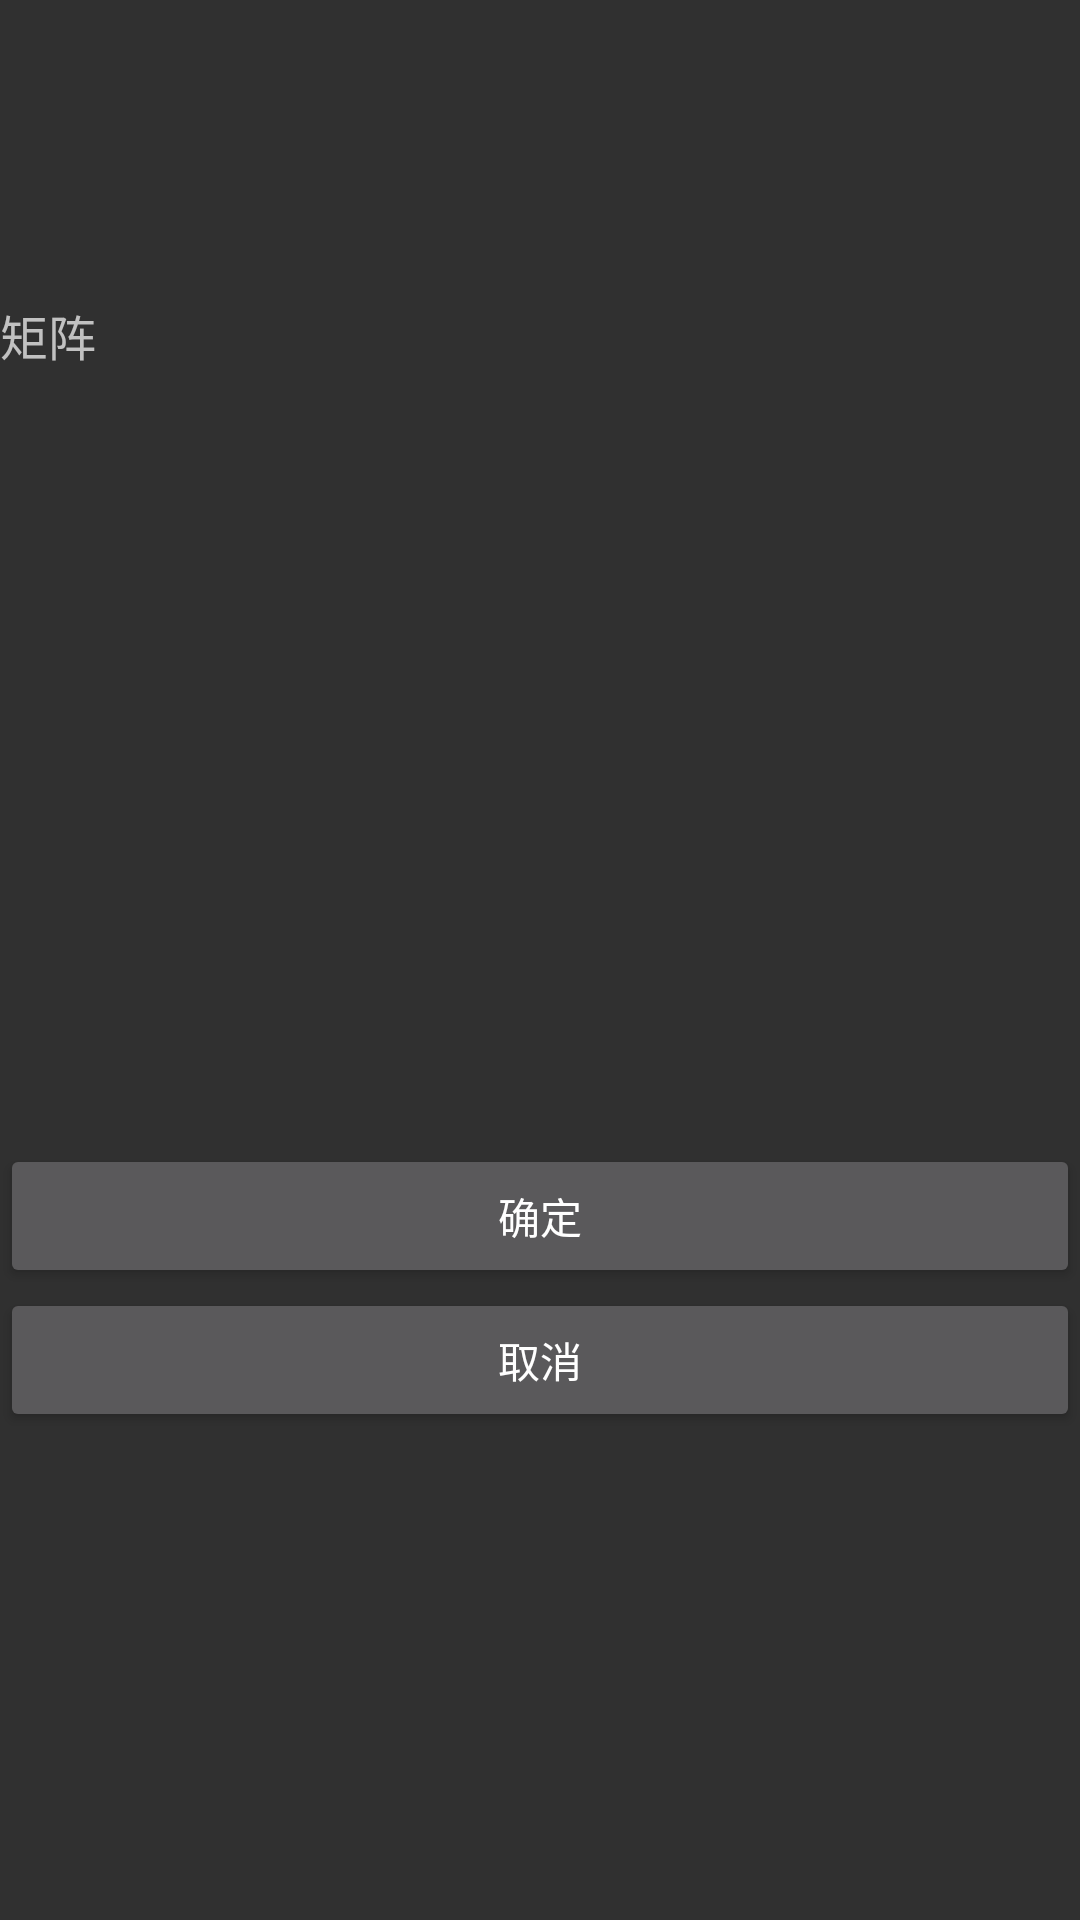

The Android layout XML behind this screen, and the referenced resources:
<!-- AndroidManifest.xml: application theme AppTheme -->
<!-- res/layout/activity_matrix_trans.xml -->
<?xml version="1.0" encoding="utf-8"?>
<LinearLayout xmlns:android="http://schemas.android.com/apk/res/android"
    android:orientation="vertical"
    android:layout_width="match_parent"
    android:layout_height="match_parent">

    <TextView
        android:id="@+id/textView88"
        android:layout_width="match_parent"
        android:layout_height="wrap_content"
        android:layout_marginTop="100dp"
        android:text="矩阵"
        android:textSize="16sp" />

    <ScrollView
        android:layout_width="match_parent"
        android:layout_height="258dp">

        <HorizontalScrollView
            android:layout_width="match_parent"
            android:layout_height="wrap_content">

            <TableLayout
                android:id="@+id/tableLayout2_trans"
                android:layout_width="wrap_content"
                android:layout_height="match_parent">

            </TableLayout>
        </HorizontalScrollView>
    </ScrollView>

    <Button
        android:id="@+id/put_yes_trans"
        android:layout_width="match_parent"
        android:layout_height="wrap_content"
        android:text="确定"
        android:visibility="visible" />

    <Button
        android:id="@+id/put_cancel_trans"
        android:layout_width="match_parent"
        android:layout_height="wrap_content"
        android:text="取消"
        android:visibility="visible" />
</LinearLayout>
<!-- resources referenced by this layout -->
<resources>
  <style name="AppTheme" parent="Theme.AppCompat">
          <item name="colorPrimary">@color/colorPrimary</item>
          <item name="colorPrimaryDark">@color/colorPrimaryBlue</item>
          <item name="colorAccent">@color/colorAccent</item>
          <item name="android:navigationBarColor">@color/colorPrimaryBlue</item>
      </style>
  <color name="colorPrimary">#212121</color>
  <color name="colorPrimaryBlue">#212121</color>
  <color name="colorAccent">@color/colorWhite</color>
  <color name="colorWhite">#f5f5f5</color>
</resources>
